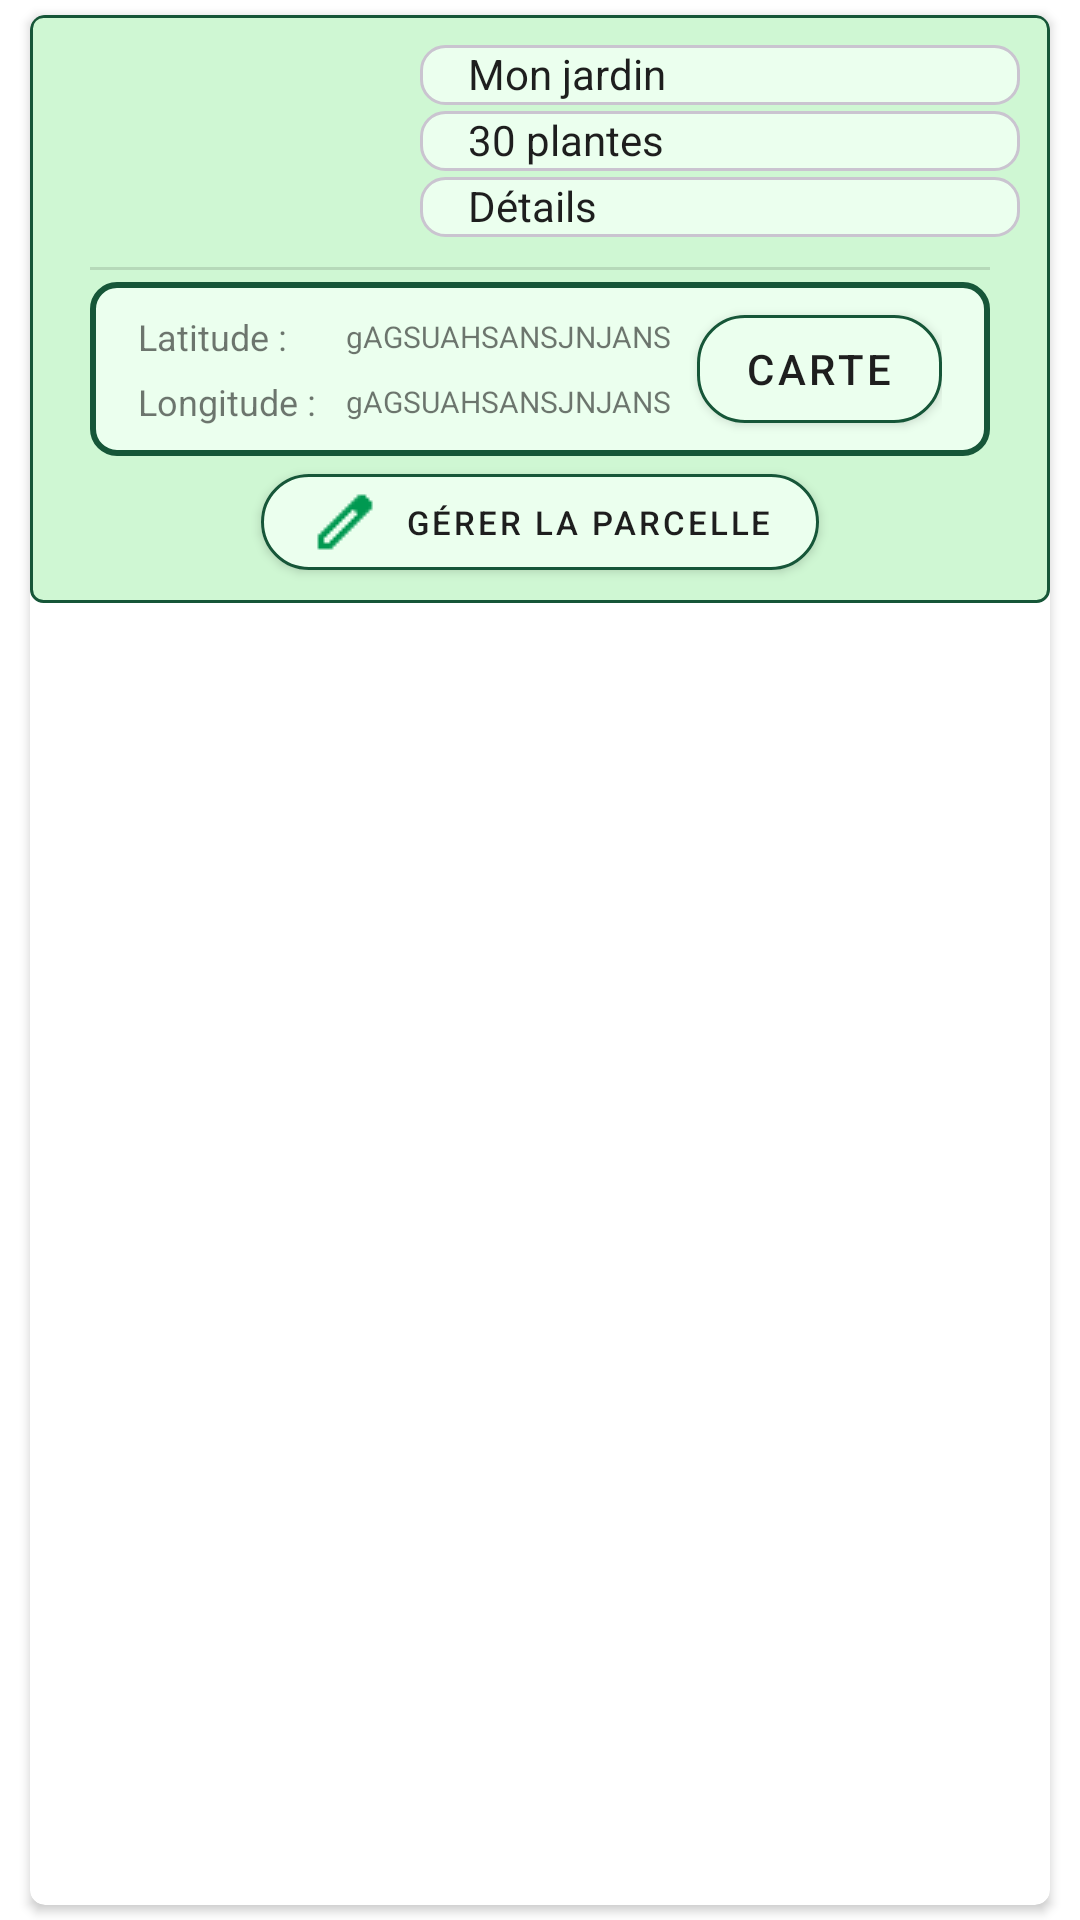

Produce the Android XML layout that renders to this screen, including the resource entries it uses.
<!-- AndroidManifest.xml: application theme Theme.EcoPlant -->
<!-- res/layout/plot_item_myplot.xml -->
<?xml version="1.0" encoding="utf-8"?>
<androidx.constraintlayout.widget.ConstraintLayout xmlns:android="http://schemas.android.com/apk/res/android"
    xmlns:app="http://schemas.android.com/apk/res-auto"
    xmlns:tools="http://schemas.android.com/tools"
    android:orientation="vertical"
    android:layout_width="match_parent"
    android:layout_height="wrap_content"

    >
    <androidx.cardview.widget.CardView
        android:layout_marginTop="5dp"
        android:layout_marginBottom="5dp"
        app:layout_constraintTop_toTopOf="parent"
        app:layout_constraintBottom_toBottomOf="parent"
        app:layout_constraintEnd_toEndOf="parent"
        app:layout_constraintStart_toStartOf="parent"
        android:id="@+id/cardView"
        android:layout_width="wrap_content"
        android:layout_height="match_parent"
        app:cardCornerRadius="5dp"

        android:elevation="6dp">
        <androidx.constraintlayout.widget.ConstraintLayout
            android:background="@drawable/plot_item_style"
            android:layout_width="match_parent"
            android:layout_height="wrap_content">
                <androidx.constraintlayout.widget.ConstraintLayout
                    android:id="@+id/base_field"
                    app:layout_constraintTop_toTopOf="parent"
                    app:layout_constraintStart_toStartOf="parent"
                    app:layout_constraintEnd_toEndOf="parent"
                    android:layout_width="wrap_content"
                    android:layout_height="wrap_content"
                    android:orientation="horizontal">

                    <com.google.android.material.imageview.ShapeableImageView
                        app:layout_constraintStart_toStartOf="parent"
                        app:layout_constraintTop_toTopOf="parent"
                        android:id="@+id/imageView"
                        android:layout_width="110dp"
                        android:layout_height="65dp"
                        android:layout_margin="10dp"
                        android:scaleType="centerCrop"
                        android:src="@drawable/jardin"
                        app:shapeAppearanceOverlay="@style/ImageViewRoundedStyle" />
                    <LinearLayout
                        app:layout_constraintEnd_toEndOf="parent"
                        app:layout_constraintTop_toTopOf="parent"
                        app:layout_constraintBottom_toBottomOf="parent"
                        app:layout_constraintStart_toEndOf="@id/imageView"
                        android:layout_marginTop="10dp"
                        android:layout_marginBottom="10dp"
                        android:layout_marginStart="010dp"
                        android:layout_marginEnd="10dp"

                        android:layout_width="wrap_content"
                        android:layout_height="match_parent"
                        android:orientation="vertical"
                        >
                        <TextView
                            android:id="@+id/plot_name"
                            style="@style/Theme.EcoPlant.TextView2"
                            android:text="Mon jardin"
                            android:layout_width="match_parent"
                            android:layout_height="wrap_content"/>
                        <TextView
                            android:id="@+id/nb_plant"
                            android:layout_marginTop="2dp"

                            style="@style/Theme.EcoPlant.TextView2"

                            android:text="30 plantes"
                            android:layout_width="match_parent"
                            android:layout_height="wrap_content"/>
                        <TextView
                            android:id="@+id/details_field"
                            android:layout_marginTop="2dp"

                            style="@style/Theme.EcoPlant.TextView2"

                            android:text="Détails"
                            android:layout_width="match_parent"
                            android:layout_height="wrap_content"/>
                    </LinearLayout>
                </androidx.constraintlayout.widget.ConstraintLayout>
            <androidx.constraintlayout.widget.ConstraintLayout
                android:visibility="visible"
                android:id="@+id/detailed_field"
                android:layout_width="wrap_content"
                android:layout_height="wrap_content"
                android:layout_marginBottom="5dp"
                app:layout_constraintBottom_toBottomOf="parent"
                app:layout_constraintEnd_toEndOf="parent"
                app:layout_constraintStart_toStartOf="parent"
                app:layout_constraintTop_toBottomOf="@id/base_field">

                <com.google.android.material.divider.MaterialDivider
                    android:id="@+id/divider"
                    android:layout_width="0dp"

                    android:layout_height="wrap_content"

                    app:layout_constraintEnd_toEndOf="parent"
                    app:layout_constraintStart_toStartOf="parent"
                    app:layout_constraintTop_toTopOf="parent" />

                <androidx.constraintlayout.widget.ConstraintLayout
                    android:padding="5dp"
                    android:layout_marginTop="5dp"
                    android:id="@+id/location_field"
                    style="@style/Theme.EcoPlant.TextViewTitle"
                    android:layout_width="match_parent"
                    android:layout_height="wrap_content"
                    app:layout_constraintEnd_toEndOf="parent"
                    app:layout_constraintStart_toStartOf="parent"
                    app:layout_constraintTop_toTopOf="parent"
                    >

                    <TextView
                        android:textSize="12sp"
                        android:layout_marginTop="5dp"

                        android:id="@+id/latitude_text"
                        android:text="Latitude :"
                        app:layout_constraintStart_toStartOf="parent"
                        app:layout_constraintTop_toTopOf="parent"
                        android:layout_width="wrap_content"
                        android:layout_height="wrap_content"/>
                    <TextView
                        android:textSize="12sp"

                        android:id="@+id/longitude_text"
                        android:text="Longitude :"
                        android:layout_marginBottom="5dp"
                        app:layout_constraintStart_toStartOf="parent"
                        app:layout_constraintBottom_toBottomOf="parent"
                        android:layout_width="wrap_content"
                        android:layout_height="wrap_content"/>
                    <TextView
                        android:textSize="10sp"

                        android:text="gAGSUAHSANSJNJANS"
                        app:layout_constraintStart_toStartOf="@id/longitudeVal"
                        app:layout_constraintTop_toTopOf="@id/latitude_text"
                        app:layout_constraintBottom_toBottomOf="@id/latitude_text"

                        android:id="@+id/latitudeVal"
                        android:layout_width="wrap_content"
                        android:layout_height="wrap_content"/>
                    <TextView
                        android:layout_marginStart="10dp"
                        android:textSize="10sp"
                        android:text="gAGSUAHSANSJNJANS"
                        app:layout_constraintStart_toEndOf="@id/longitude_text"
                        app:layout_constraintTop_toTopOf="@id/longitude_text"
                        app:layout_constraintBottom_toBottomOf="@id/longitude_text"
                        android:id="@+id/longitudeVal"
                        android:layout_width="wrap_content"
                        android:layout_height="wrap_content"/>

                    <com.google.android.material.button.MaterialButton
                        android:text="Carte"
                        style="@style/Theme.EcoPlant.MaterialButton"
                        android:minWidth="10dp"
                        app:layout_constraintEnd_toEndOf="parent"
                        app:layout_constraintTop_toTopOf="parent"
                        app:layout_constraintBottom_toBottomOf="parent"
                        android:id="@+id/mapBtn"
                        android:layout_width="wrap_content"
                        android:layout_height="wrap_content"/>


                </androidx.constraintlayout.widget.ConstraintLayout>

                <com.google.android.material.button.MaterialButton
                    app:icon="@drawable/edit"
                    app:iconTint="@color/btn2_green"
                    android:id="@+id/manage_plot"
                    android:minHeight="10dp"
                    android:minWidth="50dp"
                    android:textSize="11sp"
                    android:text="Gérer la parcelle"
                    style="@style/Theme.EcoPlant.MaterialButton"
                    app:layout_constraintEnd_toEndOf="parent"
                    app:layout_constraintStart_toStartOf="parent"
                    app:layout_constraintTop_toBottomOf="@id/location_field"
                    android:layout_width="wrap_content"
                    android:layout_height="wrap_content"/>


            </androidx.constraintlayout.widget.ConstraintLayout>

        </androidx.constraintlayout.widget.ConstraintLayout>


    </androidx.cardview.widget.CardView>

</androidx.constraintlayout.widget.ConstraintLayout>
<!-- resources referenced by this layout -->
<resources>
  <color name="btn2_green">#009951</color>
  <!-- drawable edit: png bitmap (drawable, 356 bytes) -->
  <!-- drawable plot_item_style (drawable) -->
  <shape xmlns:android="http://schemas.android.com/apk/res/android"
      android:shape="rectangle">
  
      <stroke
          android:width="1dp"
          android:color="@color/stroke1_dark_green" />
  
      <solid android:color="@color/bg2_pale_green"/>
  
      <corners android:radius="4dp" />
  </shape>
  <style name="ImageViewRoundedStyle" parent="">
          <item name="cornerFamily">rounded</item>
          <item name="cornerSize">16dp</item>
      </style>
  <style name="Theme.EcoPlant.MaterialButton" parent="Widget.MaterialComponents.Button">
          <item name="cornerRadius">16dp</item>
          <item name="android:minWidth">269dp</item>
          <item name="android:textColor">@color/text1_black</item>
          <item name="strokeColor">@color/stroke1_dark_green</item>
          <item name="strokeWidth">1dp</item>
          <item name="backgroundTint">@color/bg1_pale_green</item>
      </style>
  <style name="Theme.EcoPlant.TextView2">
          <item name="android:minWidth">200dp</item>
          <item name="android:minHeight">20dp</item>
          <item name="android:paddingStart">16dp</item>
          <item name="android:paddingEnd">16dp</item>
          <item name="android:background">@drawable/text_view_style2</item>
          <item name="android:textColor">@color/text1_black</item>
          <item name="android:inputType">text</item>
      </style>
  <style name="Theme.EcoPlant.TextViewTitle">
          <item name="android:minWidth">300dp</item>
          <item name="android:minHeight">50dp</item>
          <item name="android:paddingStart">16dp</item>
          <item name="android:paddingEnd">16dp</item>
          <item name="android:background">@drawable/text_view_style</item>
          <item name="android:textColor">@color/text1_black</item>
          <item name="android:inputType">text</item>
      </style>
  <style name="Theme.EcoPlant" parent="Theme.MaterialComponents.DayNight.DarkActionBar">
          
          <item name="colorPrimary">@color/purple_500</item>
          <item name="colorPrimaryVariant">@color/purple_700</item>
          <item name="colorOnPrimary">@color/white</item>
          
          <item name="colorSecondary">@color/teal_200</item>
          <item name="colorSecondaryVariant">@color/teal_700</item>
          <item name="colorOnSecondary">@color/black</item>
          
          <item name="android:statusBarColor">?attr/colorPrimaryVariant</item>
          
      </style>
  <color name="stroke1_dark_green">#165638</color>
  <color name="bg2_pale_green">#CFF7D3</color>
  <color name="text1_black">#1E1E1E</color>
  <color name="bg1_pale_green">#EBFFEE</color>
  <!-- drawable text_view_style2 (drawable) -->
  <shape xmlns:android="http://schemas.android.com/apk/res/android"
      android:shape="rectangle">
  
      <stroke
          android:width="1dp"
          android:color="@color/stroke_white" />
  
      <solid android:color="@color/bg1_pale_green"/>
  
      <corners android:radius="8dp" />
  </shape>
  <!-- drawable text_view_style (drawable) -->
  <shape xmlns:android="http://schemas.android.com/apk/res/android"
      android:shape="rectangle">
  
      <stroke
          android:width="2dp"
          android:color="@color/stroke1_dark_green" />
  
      <solid android:color="@color/bg1_pale_green"/>
  
      <corners android:radius="8dp" />
  </shape>
  <color name="purple_500">#FF6200EE</color>
  <color name="purple_700">#FF3700B3</color>
  <color name="white">#FFFFFFFF</color>
  <color name="teal_200">#FF03DAC5</color>
  <color name="teal_700">#FF018786</color>
  <color name="black">#FF000000</color>
  <color name="stroke_white">#CAC4D0</color>
</resources>
